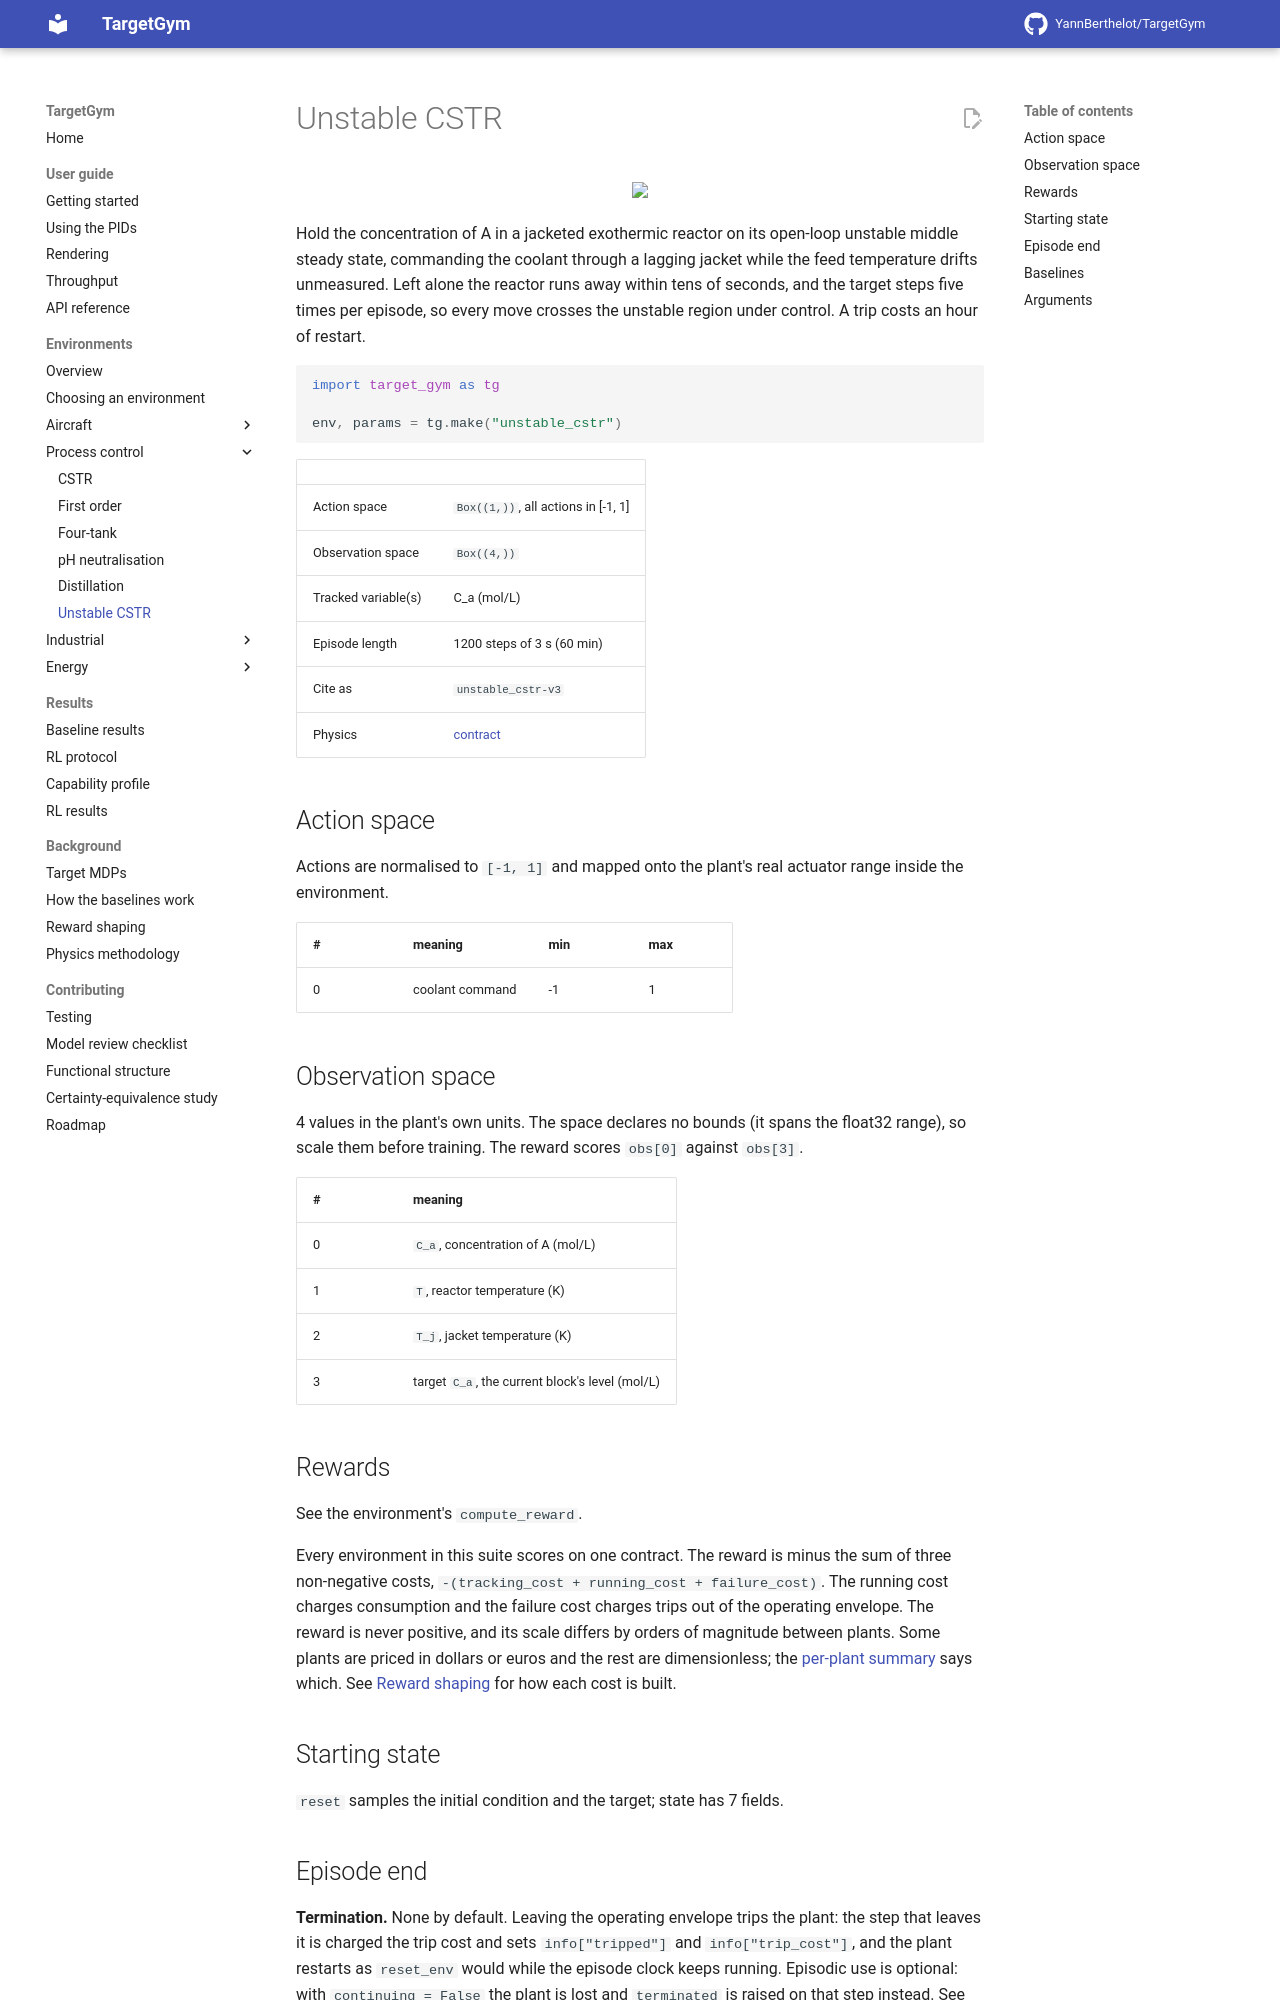

repository: YannBerthelot/TargetGym · page: dev/environments/unstable_cstr/index.html · generator: mkdocs

# Unstable CSTR

<p align="center"><img src="../../videos/unstable_cstr/pid_output.gif" width="480px"/></p>

Hold the concentration of A in a jacketed exothermic reactor on its open-loop unstable middle steady state, commanding the coolant through a lagging jacket while the feed temperature drifts unmeasured. Left alone the reactor runs away within tens of seconds, and the target steps five times per episode, so every move crosses the unstable region under control. A trip costs an hour of restart.

```python
import target_gym as tg

env, params = tg.make("unstable_cstr")
```

| | |
|---|---|
| Action space | `Box((1,))`, all actions in [-1, 1] |
| Observation space | `Box((4,))` |
| Tracked variable(s) | C_a (mol/L) |
| Episode length | 1200 steps of 3 s (60 min) |
| Cite as | `unstable_cstr-v3` |
| Physics | [contract](https://github.com/YannBerthelot/TargetGym/blob/main/src/target_gym/pc_gym/unstable_cstr/PHYSICS.md) |

## Action space

Actions are normalised to `[-1, 1]` and mapped onto the plant's real
actuator range inside the environment.

| # | meaning | min | max |
|---|---|---|---|
| 0 | coolant command | -1 | 1 |

## Observation space

4 values in the plant's own units. The space declares no bounds (it spans the float32 range), so scale them before training. The reward scores `obs[0]` against `obs[3]`.

| # | meaning |
|---|---|
| 0 | `C_a`, concentration of A (mol/L) |
| 1 | `T`, reactor temperature (K) |
| 2 | `T_j`, jacket temperature (K) |
| 3 | target `C_a`, the current block's level (mol/L) |
